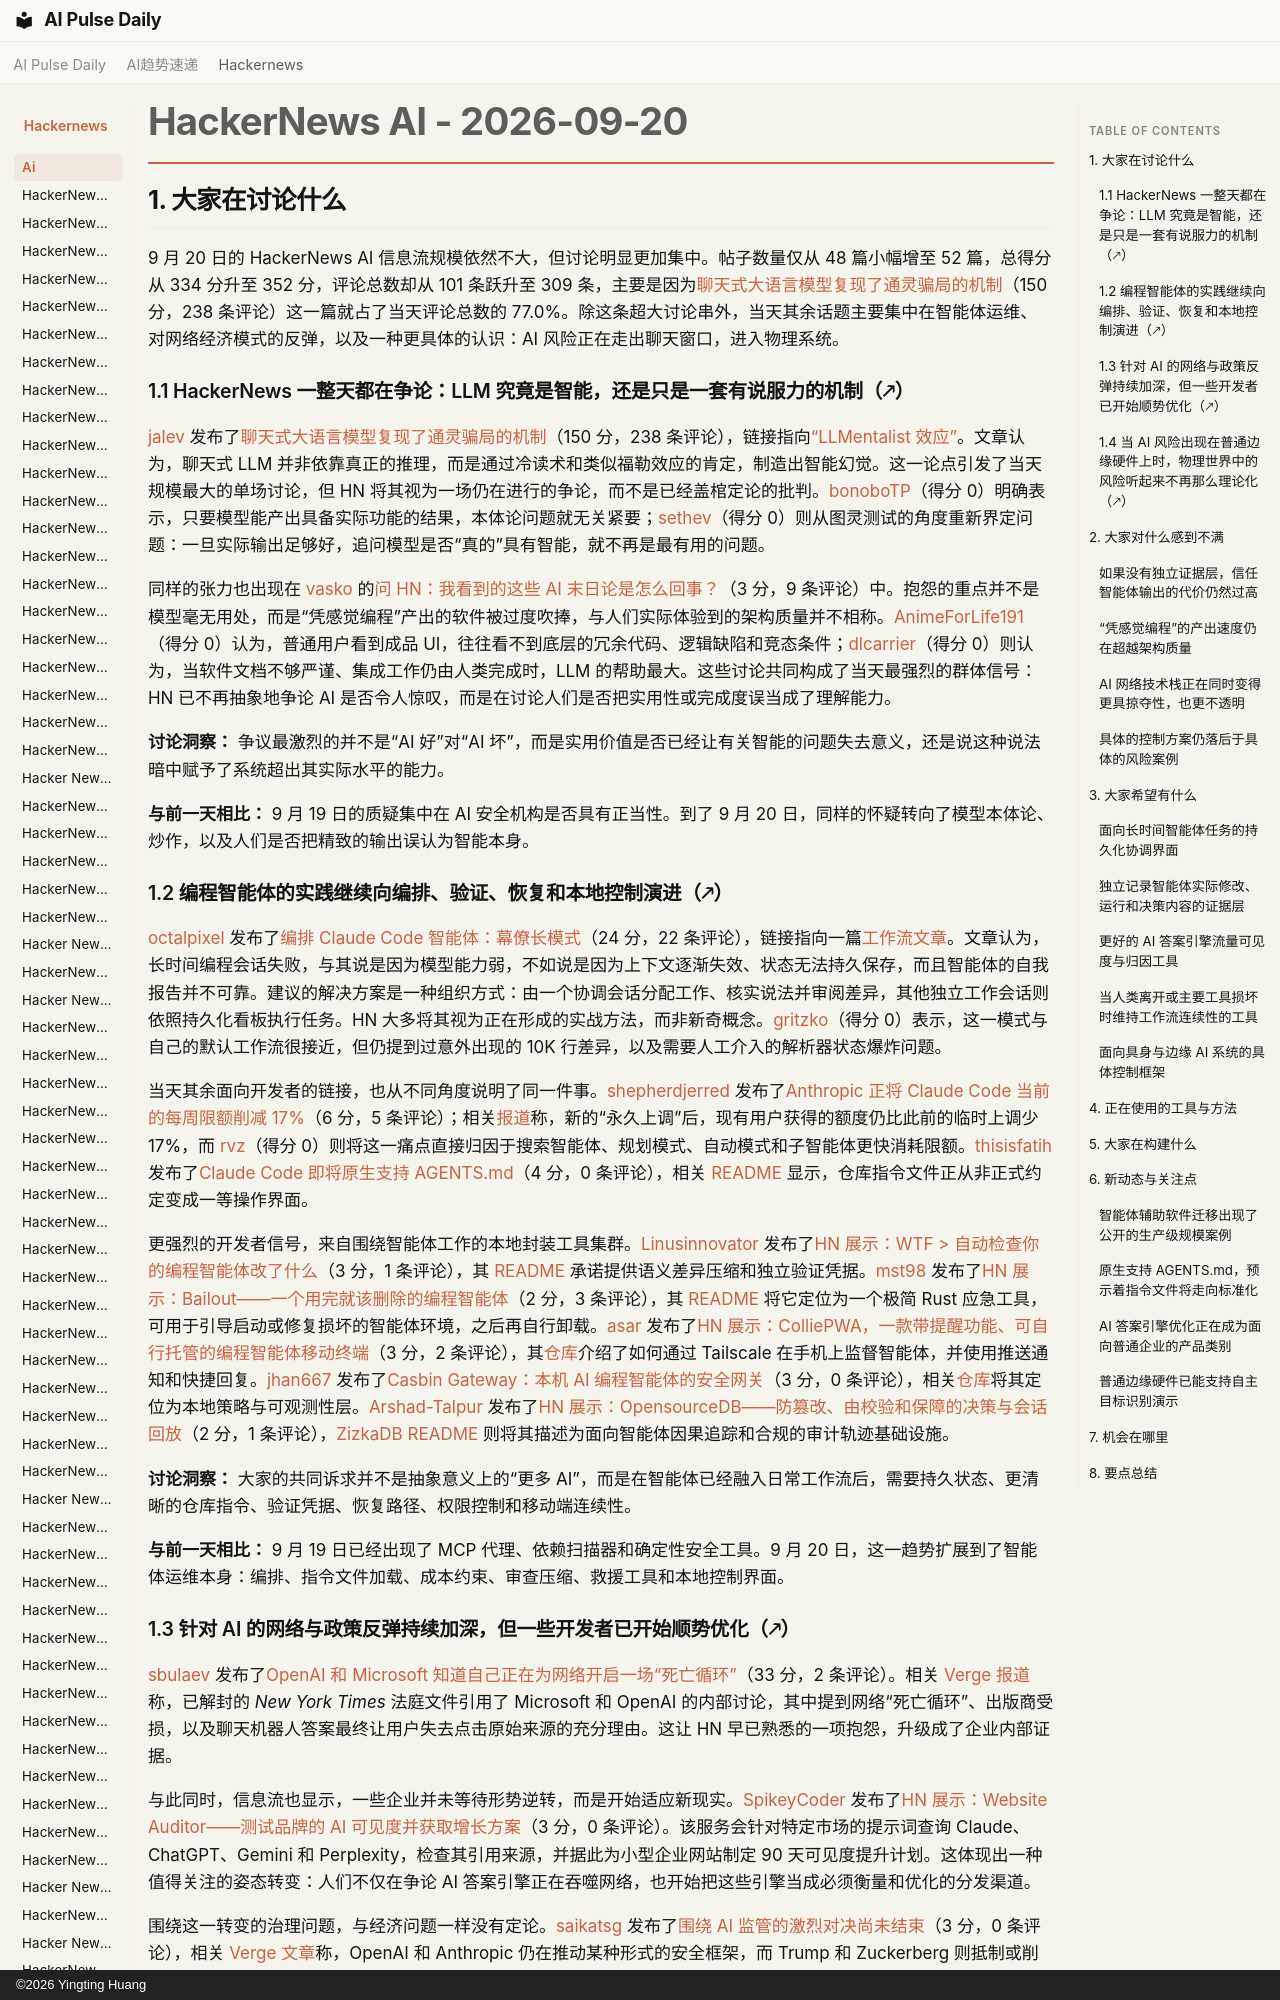

repository: vibewatch/vibewatch.github.io · page: hackernews/ai/2026-09-20.zh/index.html · generator: mkdocs · copyright: ©2026 Yingting Huang

# HackerNews AI - 2026-09-20

## 1. 大家在讨论什么

9 月 20 日的 HackerNews AI 信息流规模依然不大，但讨论明显更加集中。帖子数量仅从 48 篇小幅增至 52 篇，总得分从 334 分升至 352 分，评论总数却从 101 条跃升至 309 条，主要是因为[聊天式大语言模型复现了通灵骗局的机制](https://news.ycombinator.com/item?id=49775104)（150 分，238 条评论）这一篇就占了当天评论总数的 77.0%。除这条超大讨论串外，当天其余话题主要集中在智能体运维、对网络经济模式的反弹，以及一种更具体的认识：AI 风险正在走出聊天窗口，进入物理系统。

### 1.1 HackerNews 一整天都在争论：LLM 究竟是智能，还是只是一套有说服力的机制（🡕）

[jalev](https://news.ycombinator.com/user?id=jalev) 发布了[聊天式大语言模型复现了通灵骗局的机制](https://news.ycombinator.com/item?id=49775104)（150 分，238 条评论），链接指向[“LLMentalist 效应”](https://softwarecrisis.dev/letters/llmentalist/)。文章认为，聊天式 LLM 并非依靠真正的推理，而是通过冷读术和类似福勒效应的肯定，制造出智能幻觉。这一论点引发了当天规模最大的单场讨论，但 HN 将其视为一场仍在进行的争论，而不是已经盖棺定论的批判。[bonoboTP](https://news.ycombinator.com/user?id=bonoboTP)（得分 0）明确表示，只要模型能产出具备实际功能的结果，本体论问题就无关紧要；[sethev](https://news.ycombinator.com/user?id=sethev)（得分 0）则从图灵测试的角度重新界定问题：一旦实际输出足够好，追问模型是否“真的”具有智能，就不再是最有用的问题。

同样的张力也出现在 [vasko](https://news.ycombinator.com/user?id=vasko) 的[问 HN：我看到的这些 AI 末日论是怎么回事？](https://news.ycombinator.com/item?id=49777172)（3 分，9 条评论）中。抱怨的重点并不是模型毫无用处，而是“凭感觉编程”产出的软件被过度吹捧，与人们实际体验到的架构质量并不相称。[AnimeForLife191](https://news.ycombinator.com/user?id=AnimeForLife191)（得分 0）认为，普通用户看到成品 UI，往往看不到底层的冗余代码、逻辑缺陷和竞态条件；[dlcarrier](https://news.ycombinator.com/user?id=dlcarrier)（得分 0）则认为，当软件文档不够严谨、集成工作仍由人类完成时，LLM 的帮助最大。这些讨论共同构成了当天最强烈的群体信号：HN 已不再抽象地争论 AI 是否令人惊叹，而是在讨论人们是否把实用性或完成度误当成了理解能力。

**讨论洞察：** 争议最激烈的并不是“AI 好”对“AI 坏”，而是实用价值是否已经让有关智能的问题失去意义，还是说这种说法暗中赋予了系统超出其实际水平的能力。

**与前一天相比：** 9 月 19 日的质疑集中在 AI 安全机构是否具有正当性。到了 9 月 20 日，同样的怀疑转向了模型本体论、炒作，以及人们是否把精致的输出误认为智能本身。
